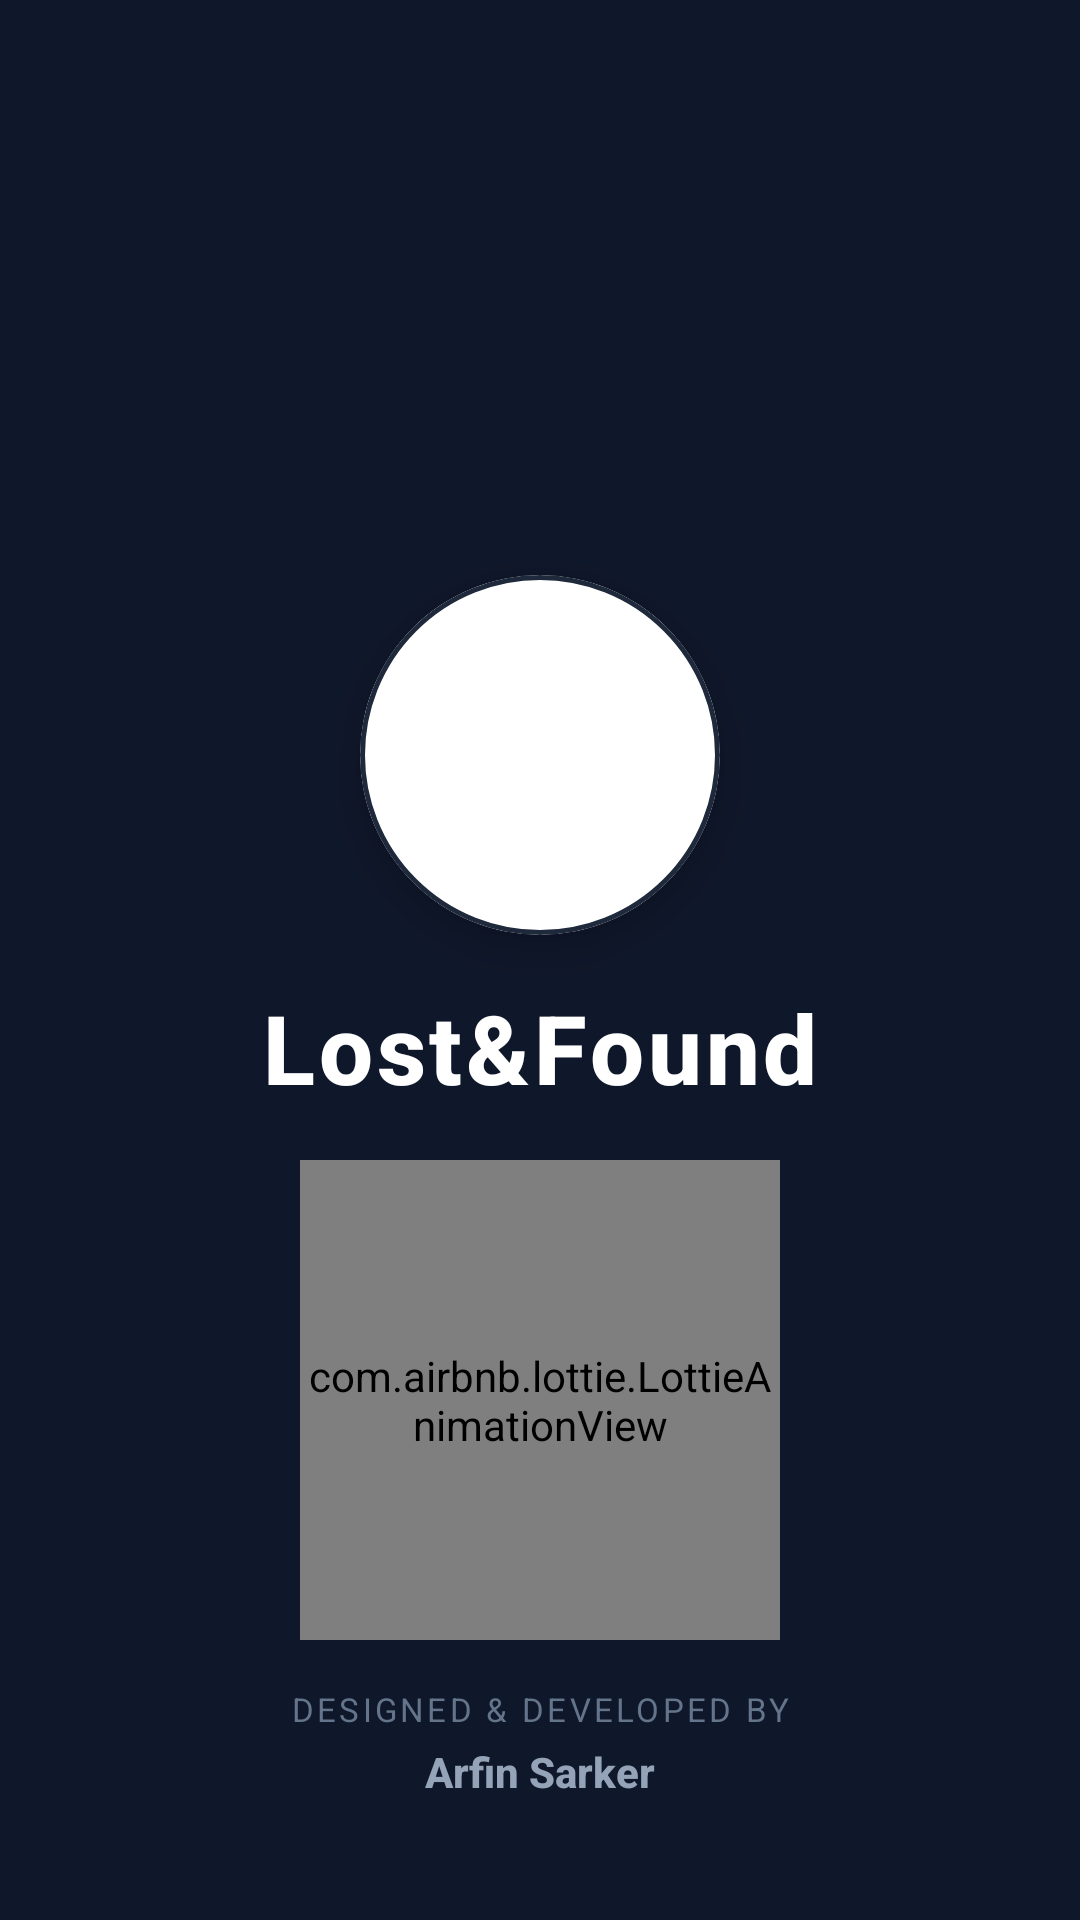

Here is an Android app screen rendered from its layout file. Give the layout XML and the strings, colors and styles it references.
<!-- AndroidManifest.xml: activity theme SplashTheme -->
<!-- res/layout/activity_splash.xml -->
<?xml version="1.0" encoding="utf-8"?>
<androidx.constraintlayout.widget.ConstraintLayout xmlns:android="http://schemas.android.com/apk/res/android"
    xmlns:app="http://schemas.android.com/apk/res-auto"
    xmlns:tools="http://schemas.android.com/tools"
    android:layout_width="match_parent"
    android:layout_height="match_parent"
    android:background="@color/splash_background_color">

    
    <com.google.android.material.card.MaterialCardView
        android:id="@+id/logoContainer"
        android:layout_width="120dp"
        android:layout_height="120dp"
        app:cardCornerRadius="60dp"
        app:cardElevation="8dp"
        app:strokeWidth="1.5dp"
        app:strokeColor="#1E293B"
        app:cardBackgroundColor="#FFFFFF"
        app:layout_constraintTop_toTopOf="parent"
        app:layout_constraintBottom_toTopOf="@id/tvAppName"
        app:layout_constraintStart_toStartOf="parent"
        app:layout_constraintEnd_toEndOf="parent"
        app:layout_constraintVertical_chainStyle="packed">

        <ImageView
            android:id="@+id/ivLogo"
            android:layout_width="match_parent"
            android:layout_height="match_parent"
            android:padding="22dp"
            android:src="@drawable/logo"
            android:scaleType="fitCenter"
            android:contentDescription="@string/app_name_no_space" />
    </com.google.android.material.card.MaterialCardView>

    
    <TextView
        android:id="@+id/tvAppName"
        android:layout_width="wrap_content"
        android:layout_height="wrap_content"
        android:layout_marginTop="16dp"
        android:text="@string/app_name_no_space"
        android:textColor="@color/white"
        android:textSize="32sp"
        android:fontFamily="sans-serif-medium"
        android:textStyle="bold"
        android:letterSpacing="0.04"
        app:layout_constraintTop_toBottomOf="@id/logoContainer"
        app:layout_constraintBottom_toTopOf="@id/developerContainer"
        app:layout_constraintStart_toStartOf="parent"
        app:layout_constraintEnd_toEndOf="parent" />

    
    <com.airbnb.lottie.LottieAnimationView
        android:id="@+id/loadingIndicator"
        android:layout_width="160dp"
        android:layout_height="160dp"
        app:layout_constraintTop_toBottomOf="@id/tvAppName"
        app:layout_constraintBottom_toTopOf="@id/developerContainer"
        app:layout_constraintStart_toStartOf="parent"
        app:layout_constraintEnd_toEndOf="parent" />

    
    <LinearLayout
        android:id="@+id/developerContainer"
        android:layout_width="wrap_content"
        android:layout_height="wrap_content"
        android:orientation="vertical"
        android:gravity="center"
        android:layout_marginBottom="40dp"
        app:layout_constraintBottom_toBottomOf="parent"
        app:layout_constraintStart_toStartOf="parent"
        app:layout_constraintEnd_toEndOf="parent">

        <TextView
            android:id="@+id/tvDevLabel"
            android:layout_width="wrap_content"
            android:layout_height="wrap_content"
            android:text="Designed &amp; Developed by"
            android:textColor="#64748B"
            android:textSize="11sp"
            android:fontFamily="sans-serif"
            android:letterSpacing="0.1"
            android:textAllCaps="true" />

        <TextView
            android:id="@+id/tvDevName"
            android:layout_width="wrap_content"
            android:layout_height="wrap_content"
            android:layout_marginTop="4dp"
            android:text="@string/devName"
            android:textColor="#94A3B8"
            android:textSize="14sp"
            android:fontFamily="sans-serif-medium"
            android:textStyle="bold" />
    </LinearLayout>

</androidx.constraintlayout.widget.ConstraintLayout>
<!-- resources referenced by this layout -->
<resources>
  <color name="splash_background_color">#0F172A</color>
  <color name="white">#FFFFFF</color>
  <!-- drawable logo: png bitmap (drawable, 481339 bytes) -->
  <string name="app_name_no_space">Lost&amp;Found</string>
  <string name="devName">Arfin Sarker</string>
  <style name="SplashTheme" parent="Theme.Material3.DayNight.NoActionBar">
          <item name="android:windowBackground">@color/splash_background_color</item>
          <item name="android:statusBarColor">@color/splash_background_color</item>
          <item name="android:navigationBarColor">@color/splash_background_color</item>
          <item name="android:windowLightStatusBar">false</item>
          <item name="android:windowLightNavigationBar" tools:targetApi="27">false</item>
          
          <item name="android:windowSplashScreenAnimatedIcon" tools:targetApi="31">@android:color/transparent</item>
      </style>
</resources>
